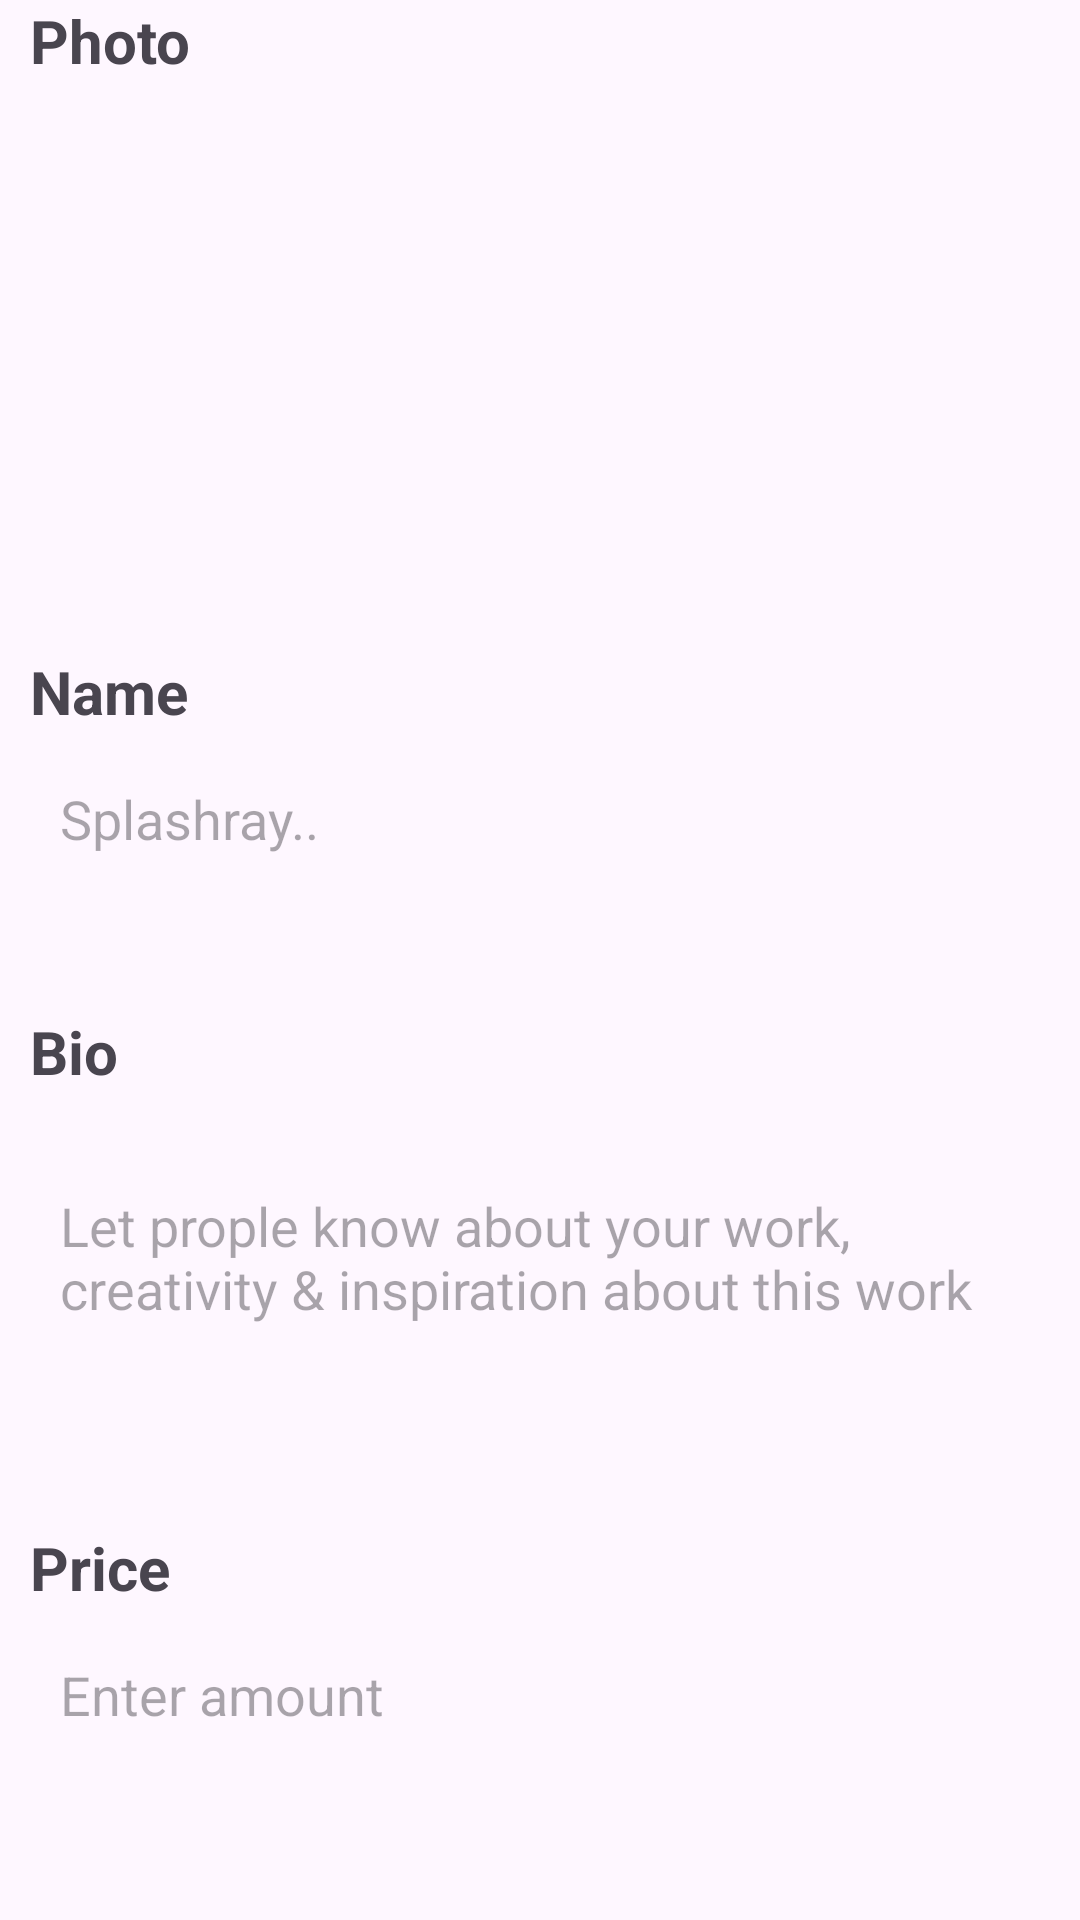

Produce the Android XML layout that renders to this screen, including the resource entries it uses.
<!-- AndroidManifest.xml: application theme Theme.NFTMarketPlace -->
<!-- res/layout/activity_create_nft.xml -->
<?xml version="1.0" encoding="utf-8"?>
<LinearLayout xmlns:android="http://schemas.android.com/apk/res/android"
    xmlns:app="http://schemas.android.com/apk/res-auto"
    xmlns:tools="http://schemas.android.com/tools"
    android:layout_width="match_parent"
    android:layout_height="match_parent"
    android:paddingStart="10dp"
    android:paddingEnd="10dp"
    android:layout_marginTop="100dp"
    android:orientation="vertical"
    tools:context=".CreateNFT">
    <TextView
        android:layout_width="wrap_content"
        android:layout_height="wrap_content"
        android:text="Photo"
        android:textStyle="bold"
        android:textSize="20dp">
    </TextView>
    <ImageView
        android:layout_width="match_parent"
        android:layout_height="150dp"
        android:background="@drawable/textedit">
    </ImageView>
    <TextView
        android:layout_width="wrap_content"
        android:layout_height="wrap_content"
        android:layout_marginTop="40dp"
        android:text="Name"
        android:textStyle="bold"
        android:textSize="20dp">
    </TextView>
    <EditText
        android:id="@+id/name"
        android:layout_width="match_parent"
        android:layout_height="48dp"
        android:layout_marginTop="5dp"
        android:background="@drawable/textedit"
        android:hint="Splashray.."
        android:paddingStart="10dp">
    </EditText>
    <TextView
        android:layout_width="wrap_content"
        android:layout_height="wrap_content"
        android:layout_marginTop="40dp"
        android:text="Bio"
        android:textStyle="bold"
        android:textSize="20dp">
    </TextView>
    <EditText
        android:id="@+id/bio"
        android:layout_width="match_parent"
        android:layout_height="100dp"
        android:layout_marginTop="5dp"
        android:background="@drawable/textedit"
        android:hint="Let prople know about your work, creativity &amp; inspiration about this work"
        android:paddingStart="10dp">
    </EditText>
    <TextView
        android:layout_width="wrap_content"
        android:layout_height="wrap_content"
        android:layout_marginTop="40dp"
        android:text="Price"
        android:textStyle="bold"
        android:textSize="20dp">
    </TextView>
    <EditText
        android:id="@+id/price"
        android:layout_width="match_parent"
        android:layout_height="48dp"
        android:layout_marginTop="5dp"
        android:background="@drawable/textedit"
        android:hint="Enter amount"
        android:paddingStart="10dp">
    </EditText>
    <Button
        android:id="@+id/create_button"
        android:layout_width="200dp"
        android:layout_height="50dp"
        android:layout_gravity="center"
        android:layout_marginTop="40dp"
        android:text="Create"
        android:textSize="18dp"
        android:background="@drawable/create_nft_button">
    </Button>

</LinearLayout>
<!-- resources referenced by this layout -->
<resources>
  <style name="Theme.NFTMarketPlace" parent="Base.Theme.NFTMarketPlace" />
  <style name="Base.Theme.NFTMarketPlace" parent="Theme.Material3.DayNight.NoActionBar">
          
          
      </style>
</resources>
